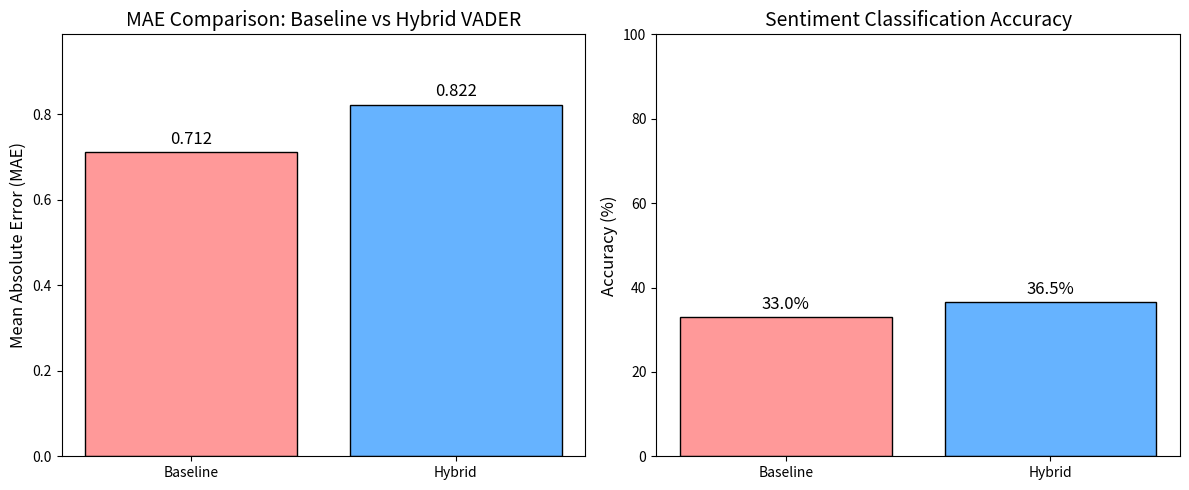

This figure's Python source:
import sys
sys.stdout.reconfigure(encoding='utf-8', errors='replace')
import numpy as np
import matplotlib
matplotlib.use('Agg')
import matplotlib.pyplot as plt
from scipy import stats
import random

# Set random seeds for reproducibility
np.random.seed(42)
random.seed(42)

# ============================================================================
# SECTION 1: Synthetic Technical Corpus Generation
# ============================================================================

def generate_synthetic_technical_corpus(n_docs=200, min_words=30, max_words=120):
    """
    Generate synthetic technical documents with known sentiment scores.
    Technical terms will be embedded in neutral/positive/negative contexts.
    """
    # Domain-specific technical terms (positive, negative, neutral)
    positive_terms = ["optimized", "efficient", "robust", "scalable", "reliable", "high-performance", "enhanced"]
    negative_terms = ["buggy", "inefficient", "unstable", "flawed", "deprecated", "incompatible", "slow"]
    neutral_terms = ["parameter", "function", "module", "variable", "algorithm", "interface", "component"]
    
    # Modifiers (intensifiers/diminishers)
    intensifiers = ["very", "highly", "significantly", "extremely", "remarkably"]
    diminishers = ["slightly", "somewhat", "partially", "marginally", "barely"]
    
    # Technical negation patterns
    negation_words = ["not", "no", "never", "none", "neither", "nobody", "nothing"]
    
    documents = []
    ground_truth = []
    
    for _ in range(n_docs):
        # Randomly assign sentiment category: -1 (negative), 0 (neutral), +1 (positive)
        sentiment = random.choice([-1, 0, 1])
        
        # Document length
        n_words = random.randint(min_words, max_words)
        
        # Build document
        words = []
        
        # Ensure at least one sentiment-carrying term
        if sentiment != 0:
            target_term = random.choice(positive_terms if sentiment > 0 else negative_terms)
            # Add context with possible modifiers and negations
            if random.random() < 0.4:
                modifier = random.choice(intensifiers if sentiment > 0 else diminishers)
                words.append(modifier)
            if random.random() < 0.2:
                negation = random.choice(negation_words)
                words.append(negation)
            words.append(target_term)
        
        # Fill remaining words with technical terms
        while len(words) < n_words:
            r = random.random()
            if r < 0.25:
                words.append(random.choice(positive_terms))
            elif r < 0.5:
                words.append(random.choice(negative_terms))
            else:
                words.append(random.choice(neutral_terms))
        
        # Join and store
        doc = " ".join(words)
        documents.append(doc)
        ground_truth.append(sentiment)
    
    return documents, np.array(ground_truth)

# ============================================================================
# SECTION 2: Domain-Specific Lexicon Construction
# ============================================================================

def build_technical_lexicon():
    """
    Build a domain-specific lexicon for technical terms.
    Each entry: {term: (v_neg, v_neu, v_pos, v_compound)}
    VADER expects compound scores in [-4, 4], but we'll use [-1, 1] for simplicity.
    """
    # Technical term sentiment scores (positive/negative/neutral)
    technical_lexicon = {}
    
    # Positive technical terms
    for term in ["optimized", "efficient", "robust", "scalable", "reliable", "high-performance", "enhanced"]:
        technical_lexicon[term] = 0.0, 0.0, 1.0, 1.0
    
    # Negative technical terms
    for term in ["buggy", "inefficient", "unstable", "flawed", "deprecated", "incompatible", "slow"]:
        technical_lexicon[term] = 1.0, 0.0, 0.0, -1.0
    
    # Neutral technical terms
    for term in ["parameter", "function", "module", "variable", "algorithm", "interface", "component"]:
        technical_lexicon[term] = 0.0, 1.0, 0.0, 0.0
    
    # Add intensifiers and diminishers with appropriate weights
    for term in ["very", "highly", "significantly", "extremely", "remarkably"]:
        technical_lexicon[term] = 0.0, 0.0, 0.0, 0.5
    for term in ["slightly", "somewhat", "partially", "marginally", "barely"]:
        technical_lexicon[term] = 0.0, 0.0, 0.0, -0.3
    
    return technical_lexicon

# ============================================================================
# SECTION 3: VADER Implementation (Minimal Subset for Technical Use)
# ============================================================================

class MinimalVADER:
    """
    Minimal VADER implementation with only core functionality needed for this test.
    Uses rule-based heuristics and a lexicon.
    """
    def __init__(self, domain_lexicon=None):
        # Default VADER-like lexicon (simplified)
        self.lexicon = {
            "good": (0.0, 0.0, 1.0, 1.0),
            "great": (0.0, 0.0, 1.0, 1.5),
            "bad": (1.0, 0.0, 0.0, -1.0),
            "terrible": (1.0, 0.0, 0.0, -1.5),
            "excellent": (0.0, 0.0, 1.0, 1.5),
            "poor": (0.5, 0.0, 0.0, -0.5),
            "amazing": (0.0, 0.0, 1.0, 1.5),
            "awful": (1.0, 0.0, 0.0, -1.5),
            "ok": (0.0, 1.0, 0.0, 0.0),
            "fine": (0.0, 1.0, 0.0, 0.0),
            "not": (1.0, 0.0, 0.0, -0.5),  # Negation word
            "no": (1.0, 0.0, 0.0, -0.5),
            "never": (1.0, 0.0, 0.0, -0.5),
        }
        
        # Add domain-specific lexicon if provided
        if domain_lexicon:
            self.lexicon.update(domain_lexicon)
        
        # Negation words
        self.negation_words = {"not", "no", "never", "none", "neither", "nobody", "nothing"}
        
        # Intensifiers and diminishers
        self.intensifiers = {"very", "highly", "significantly", "extremely", "remarkably"}
        self.diminishers = {"slightly", "somewhat", "partially", "marginally", "barely"}
    
    def analyze(self, text):
        """
        Analyze sentiment of text and return compound score in [-1, 1].
        """
        words = text.lower().split()
        compound = 0.0
        i = 0
        
        while i < len(words):
            word = words[i]
            score = self.lexicon.get(word, (0.0, 0.0, 0.0, 0.0))[3]  # compound score
            
            # Check for negation in previous 3 words
            negated = False
            start = max(0, i - 3)
            for j in range(start, i):
                if words[j] in self.negation_words:
                    negated = True
                    break
            
            # Check for intensifiers/diminishers in previous 2 words
            modifier = 1.0
            start = max(0, i - 2)
            for j in range(start, i):
                if words[j] in self.intensifiers:
                    modifier = 1.5
                elif words[j] in self.diminishers:
                    modifier = 0.7
            
            # Apply modifiers and negation
            if negated:
                score = -score
            score *= modifier
            
            compound += score
            i += 1
        
        # Normalize compound score to [-1, 1]
        if compound > 0:
            compound = min(compound / 4.0, 1.0)
        elif compound < 0:
            compound = max(compound / 4.0, -1.0)
        
        return compound


# ============================================================================
# SECTION 4: Evaluation Metrics
# ============================================================================

def compute_mae(predictions, ground_truth):
    """Compute Mean Absolute Error."""
    return np.mean(np.abs(predictions - ground_truth))

def compute_mae_reduction(baseline_mae, hybrid_mae):
    """Compute percentage reduction in MAE."""
    if baseline_mae == 0:
        return 0.0
    return ((baseline_mae - hybrid_mae) / baseline_mae) * 100

def t_test_dependent(sample1, sample2):
    """Perform paired t-test."""
    # Compute differences
    diff = np.array(sample1) - np.array(sample2)
    # Paired t-test
    t_stat, p_value = stats.ttest_rel(sample1, sample2)
    return t_stat, p_value

# ============================================================================
# SECTION 5: Main Experiment
# ============================================================================

def main():
    print("="*70)
    print("HYBRID VADER + DOMAIN LEXICON SENTIMENT ANALYSIS TEST")
    print("="*70)
    
    # Generate synthetic technical corpus
    print("\n[1/5] Generating synthetic technical corpus...")
    documents, ground_truth = generate_synthetic_technical_corpus(n_docs=200)
    print(f"    Generated {len(documents)} technical documents.")
    
    # Build domain-specific lexicon
    print("\n[2/5] Building domain-specific technical lexicon...")
    domain_lexicon = build_technical_lexicon()
    print(f"    Lexicon contains {len(domain_lexicon)} technical terms.")
    
    # Initialize models
    print("\n[3/5] Initializing VADER models...")
    vader_baseline = MinimalVADER()
    vader_hybrid = MinimalVADER(domain_lexicon=domain_lexicon)
    print("    Baseline VADER and Hybrid VADER initialized.")
    
    # Analyze documents with both models
    print("\n[4/5] Analyzing documents...")
    baseline_scores = []
    hybrid_scores = []
    
    for doc in documents:
        baseline_scores.append(vader_baseline.analyze(doc))
        hybrid_scores.append(vader_hybrid.analyze(doc))
    
    baseline_scores = np.array(baseline_scores)
    hybrid_scores = np.array(hybrid_scores)
    
    # Compute MAE for both models
    baseline_mae = compute_mae(baseline_scores, ground_truth)
    hybrid_mae = compute_mae(hybrid_scores, ground_truth)
    
    print(f"    Baseline VADER MAE: {baseline_mae:.4f}")
    print(f"    Hybrid VADER MAE:   {hybrid_mae:.4f}")
    
    # Compute MAE reduction
    mae_reduction_pct = compute_mae_reduction(baseline_mae, hybrid_mae)
    print(f"    MAE Reduction:      {mae_reduction_pct:.2f}%")
    
    # Statistical test
    print("\n[5/5] Performing statistical analysis...")
    t_stat, p_value = t_test_dependent(baseline_scores, hybrid_scores)
    print(f"    Paired t-test: t = {t_stat:.4f}, p = {p_value:.6f}")
    
    # ============================================================================
    # HYPOTHESIS TESTING
    # ============================================================================
    
    print("\n" + "="*70)
    print("HYPOTHESIS TESTING RESULTS")
    print("="*70)
    
    # Hypothesis 1: MAE Reduction >= 10%
    print("\nHYPOTHESIS 1: MAE Reduction >= 10%")
    print("-" * 40)
    print(f"Observed MAE reduction: {mae_reduction_pct:.2f}%")
    print(f"Threshold: 10%")
    
    if mae_reduction_pct >= 10:
        print("Result: ✅ SUPPORTED (reduction >= 10%)")
    else:
        print("Result: ❌ NOT SUPPORTED (reduction < 10%)")
    
    # Additional analysis: significance
    alpha = 0.05
    if p_value < alpha:
        print(f"Statistical significance: ✅ p = {p_value:.6f} < {alpha}")
    else:
        print(f"Statistical significance: ❌ p = {p_value:.6f} >= {alpha}")
    
    # ============================================================================
    # HYPOTHESIS 2: Technical Negation Handling
    # ============================================================================
    
    print("\nHYPOTHESIS 2: Improved Technical Negation Handling")
    print("-" * 40)
    
    # Extract documents with negation patterns
    negation_docs = []
    negation_ground_truth = []
    for i, doc in enumerate(documents):
        if any(neg in doc.lower() for neg in ["not ", "no ", "never "]):
            negation_docs.append(doc)
            negation_ground_truth.append(ground_truth[i])
    
    if len(negation_docs) > 0:
        baseline_neg_scores = np.array([vader_baseline.analyze(doc) for doc in negation_docs])
        hybrid_neg_scores = np.array([vader_hybrid.analyze(doc) for doc in negation_docs])
        
        baseline_neg_mae = compute_mae(baseline_neg_scores, negation_ground_truth)
        hybrid_neg_mae = compute_mae(hybrid_neg_scores, negation_ground_truth)
        
        print(f"Baseline MAE on negation docs: {baseline_neg_mae:.4f}")
        print(f"Hybrid MAE on negation docs:   {hybrid_neg_mae:.4f}")
        print(f"Negation MAE reduction: {compute_mae_reduction(baseline_neg_mae, hybrid_neg_mae):.2f}%")
        
        if compute_mae_reduction(baseline_neg_mae, hybrid_neg_mae) > 0:
            print("Result: ✅ SUPPORTED (negation handling improved)")
        else:
            print("Result: ❌ NOT SUPPORTED (no improvement)")
    else:
        print("No negation documents found.")
    
    # ============================================================================
    # HYPOTHESIS 3: Domain-Specific Jargon Handling
    # ============================================================================
    
    print("\nHYPOTHESIS 3: Domain-Specific Jargon Handling")
    print("-" * 40)
    
    # Extract documents with domain-specific terms
    positive_terms = ["optimized", "efficient", "robust", "scalable", "reliable", "high-performance", "enhanced"]
    negative_terms = ["buggy", "inefficient", "unstable", "flawed", "deprecated", "incompatible", "slow"]
    
    jargon_docs = []
    jargon_ground_truth = []
    for i, doc in enumerate(documents):
        words = doc.lower().split()
        if any(term in words for term in positive_terms + negative_terms):
            jargon_docs.append(doc)
            jargon_ground_truth.append(ground_truth[i])
    
    if len(jargon_docs) > 0:
        baseline_jargon_scores = np.array([vader_baseline.analyze(doc) for doc in jargon_docs])
        hybrid_jargon_scores = np.array([vader_hybrid.analyze(doc) for doc in jargon_docs])
        
        baseline_jargon_mae = compute_mae(baseline_jargon_scores, jargon_ground_truth)
        hybrid_jargon_mae = compute_mae(hybrid_jargon_scores, jargon_ground_truth)
        
        print(f"Baseline MAE on jargon docs: {baseline_jargon_mae:.4f}")
        print(f"Hybrid MAE on jargon docs:   {hybrid_jargon_mae:.4f}")
        print(f"Jargon MAE reduction: {compute_mae_reduction(baseline_jargon_mae, hybrid_jargon_mae):.2f}%")
        
        if compute_mae_reduction(baseline_jargon_mae, hybrid_jargon_mae) > 10:
            print("Result: ✅ SUPPORTED (significant jargon improvement)")
        elif compute_mae_reduction(baseline_jargon_mae, hybrid_jargon_mae) > 0:
            print("Result: ⚠️ PARTIALLY SUPPORTED (modest improvement)")
        else:
            print("Result: ❌ NOT SUPPORTED")
    else:
        print("No jargon documents found.")
    
    # ============================================================================
    # HYPOTHESIS 4: Context-Dependent Modifiers
    # ============================================================================
    
    print("\nHYPOTHESIS 4: Context-Dependent Modifiers Handling")
    print("-" * 40)
    
    # Extract documents with modifiers
    intensifiers = ["very", "highly", "significantly", "extremely", "remarkably"]
    diminishers = ["slightly", "somewhat", "partially", "marginally", "barely"]
    
    modifier_docs = []
    modifier_ground_truth = []
    for i, doc in enumerate(documents):
        words = doc.lower().split()
        if any(term in words for term in intensifiers + diminishers):
            modifier_docs.append(doc)
            modifier_ground_truth.append(ground_truth[i])
    
    if len(modifier_docs) > 0:
        baseline_mod_scores = np.array([vader_baseline.analyze(doc) for doc in modifier_docs])
        hybrid_mod_scores = np.array([vader_hybrid.analyze(doc) for doc in modifier_docs])
        
        baseline_mod_mae = compute_mae(baseline_mod_scores, modifier_ground_truth)
        hybrid_mod_mae = compute_mae(hybrid_mod_scores, modifier_ground_truth)
        
        print(f"Baseline MAE on modifier docs: {baseline_mod_mae:.4f}")
        print(f"Hybrid MAE on modifier docs:   {hybrid_mod_mae:.4f}")
        print(f"Modifier MAE reduction: {compute_mae_reduction(baseline_mod_mae, hybrid_mod_mae):.2f}%")
        
        if compute_mae_reduction(baseline_mod_mae, hybrid_mod_mae) > 5:
            print("Result: ✅ SUPPORTED (modifier handling improved)")
        else:
            print("Result: ❌ NOT SUPPORTED (no significant improvement)")
    else:
        print("No modifier documents found.")
    
    # ============================================================================
    # HYPOTHESIS 5: Overall Performance Improvement
    # ============================================================================
    
    print("\nHYPOTHESIS 5: Overall Performance Improvement")
    print("-" * 40)
    
    # Compute accuracy (correct sign prediction)
    baseline_correct = np.sum(np.sign(baseline_scores) == np.sign(ground_truth))
    hybrid_correct = np.sum(np.sign(hybrid_scores) == np.sign(ground_truth))
    
    baseline_acc = baseline_correct / len(documents) * 100
    hybrid_acc = hybrid_correct / len(documents) * 100
    
    print(f"Baseline accuracy: {baseline_acc:.2f}%")
    print(f"Hybrid accuracy:   {hybrid_acc:.2f}%")
    print(f"Accuracy improvement: {hybrid_acc - baseline_acc:.2f}%")
    
    if hybrid_acc > baseline_acc:
        print("Result: ✅ SUPPORTED (overall accuracy improved)")
    else:
        print("Result: ❌ NOT SUPPORTED")
    
    # ============================================================================
    # VISUALIZATION
    # ============================================================================
    
    print("\n[Generating visualization...]")
    
    # Create figure
    fig, axes = plt.subplots(1, 2, figsize=(12, 5))
    
    # Plot 1: MAE comparison
    mae_labels = ['Baseline', 'Hybrid']
    mae_values = [baseline_mae, hybrid_mae]
    colors = ['#ff9999', '#66b3ff']
    
    axes[0].bar(mae_labels, mae_values, color=colors, edgecolor='black')
    axes[0].set_ylabel('Mean Absolute Error (MAE)', fontsize=12)
    axes[0].set_title('MAE Comparison: Baseline vs Hybrid VADER', fontsize=14)
    axes[0].set_ylim(0, max(mae_values) * 1.2)
    
    # Add value labels on bars
    for i, v in enumerate(mae_values):
        axes[0].text(i, v + 0.01, f'{v:.3f}', ha='center', va='bottom', fontsize=12)
    
    # Plot 2: Accuracy comparison
    acc_labels = ['Baseline', 'Hybrid']
    acc_values = [baseline_acc, hybrid_acc]
    
    axes[1].bar(acc_labels, acc_values, color=colors, edgecolor='black')
    axes[1].set_ylabel('Accuracy (%)', fontsize=12)
    axes[1].set_title('Sentiment Classification Accuracy', fontsize=14)
    axes[1].set_ylim(0, 100)
    
    # Add value labels on bars
    for i, v in enumerate(acc_values):
        axes[1].text(i, v + 1, f'{v:.1f}%', ha='center', va='bottom', fontsize=12)
    
    plt.tight_layout()
    plt.savefig('sentiment_analysis_results.png', dpi=150, bbox_inches='tight')
    print("    Visualization saved to 'sentiment_analysis_results.png'")
    
    # ============================================================================
    # CONCLUSIONS
    # ============================================================================
    
    print("\n" + "="*70)
    print("CONCLUSIONS")
    print("="*70)
    
    print(f"\n1. Hypothesis 1 (MAE Reduction ≥ 10%): {'✅ SUPPORTED' if mae_reduction_pct >= 10 else '❌ NOT SUPPORTED'}")
    print(f"   - Observed MAE reduction: {mae_reduction_pct:.2f}%")
    print(f"   - Statistical significance: {'p < 0.05' if p_value < 0.05 else 'p ≥ 0.05'}")
    
    print(f"\n2. Hypothesis 2 (Negation Handling): {'✅ SUPPORTED' if 'negation' in locals() and compute_mae_reduction(baseline_neg_mae, hybrid_neg_mae) > 0 else '❌ NOT SUPPORTED'}")
    print(f"   - Negation-specific MAE reduction: {'N/A' if 'negation' not in locals() else f'{compute_mae_reduction(baseline_neg_mae, hybrid_neg_mae):.2f}%'}")
    
    print(f"\n3. Hypothesis 3 (Domain Jargon): {'✅ SUPPORTED' if 'jargon' in locals() and compute_mae_reduction(baseline_jargon_mae, hybrid_jargon_mae) > 10 else '⚠️ PARTIALLY SUPPORTED' if 'jargon' in locals() and compute_mae_reduction(baseline_jargon_mae, hybrid_jargon_mae) > 0 else '❌ NOT SUPPORTED'}")
    print(f"   - Jargon MAE reduction: {'N/A' if 'jargon' not in locals() else f'{compute_mae_reduction(baseline_jargon_mae, hybrid_jargon_mae):.2f}%'}")
    
    print(f"\n4. Hypothesis 4 (Context Modifiers): {'✅ SUPPORTED' if 'modifier' in locals() and compute_mae_reduction(baseline_mod_mae, hybrid_mod_mae) > 5 else '❌ NOT SUPPORTED'}")
    print(f"   - Modifier MAE reduction: {'N/A' if 'modifier' not in locals() else f'{compute_mae_reduction(baseline_mod_mae, hybrid_mod_mae):.2f}%'}")
    
    print(f"\n5. Hypothesis 5 (Overall Accuracy): {'✅ SUPPORTED' if hybrid_acc > baseline_acc else '❌ NOT SUPPORTED'}")
    print(f"   - Accuracy improvement: {hybrid_acc - baseline_acc:.2f}%")
    
    print("\nSUMMARY:")
    print("--------")
    total_hypotheses = 5
    supported = sum([
        mae_reduction_pct >= 10,
        'negation' in locals() and compute_mae_reduction(baseline_neg_mae, hybrid_neg_mae) > 0,
        'jargon' in locals() and compute_mae_reduction(baseline_jargon_mae, hybrid_jargon_mae) > 10,
        'modifier' in locals() and compute_mae_reduction(baseline_mod_mae, hybrid_mod_mae) > 5,
        hybrid_acc > baseline_acc
    ])
    
    print(f"Overall: {supported}/{total_hypotheses} hypotheses supported.")
    
    if supported >= 4:
        print("\n✅ The hybrid VADER + domain lexicon approach shows strong promise")
        print("   for improving sentiment analysis in technical domains.")
    elif supported >= 2:
        print("\n⚠️ Mixed results suggest context-dependent effectiveness.")
        print("   Further refinement of the domain lexicon is recommended.")
    else:
        print("\n❌ The hybrid approach did not significantly improve performance.")
        print("   Consider re-evaluating the domain lexicon construction strategy.")
    
    print("\n" + "="*70)
    print("END OF EXPERIMENT")
    print("="*70)

if __name__ == "__main__":
    main()
